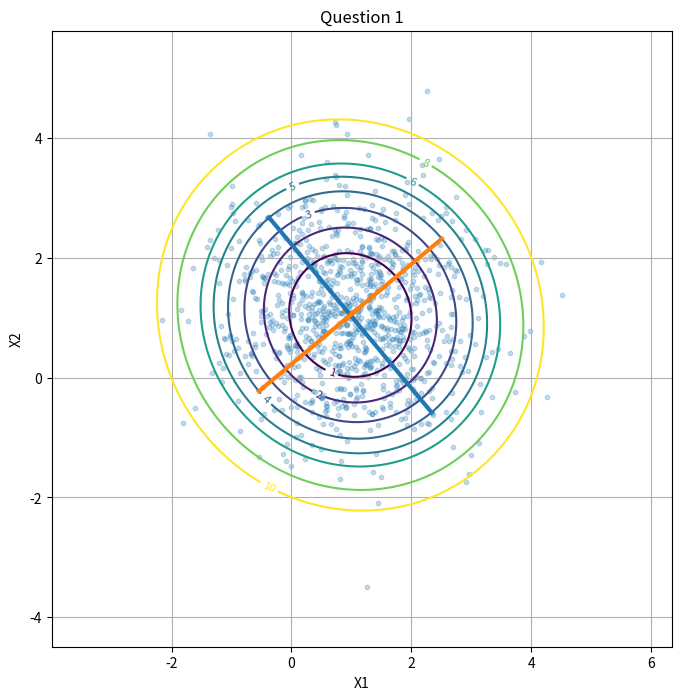
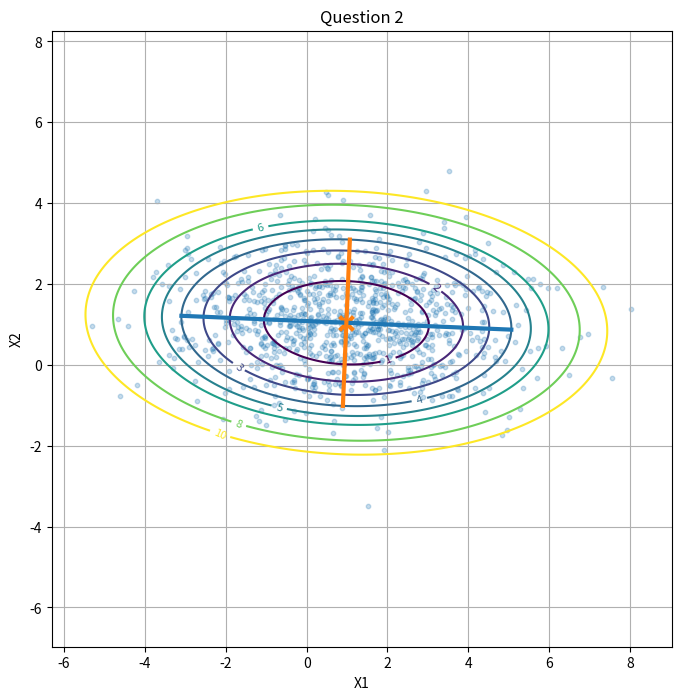
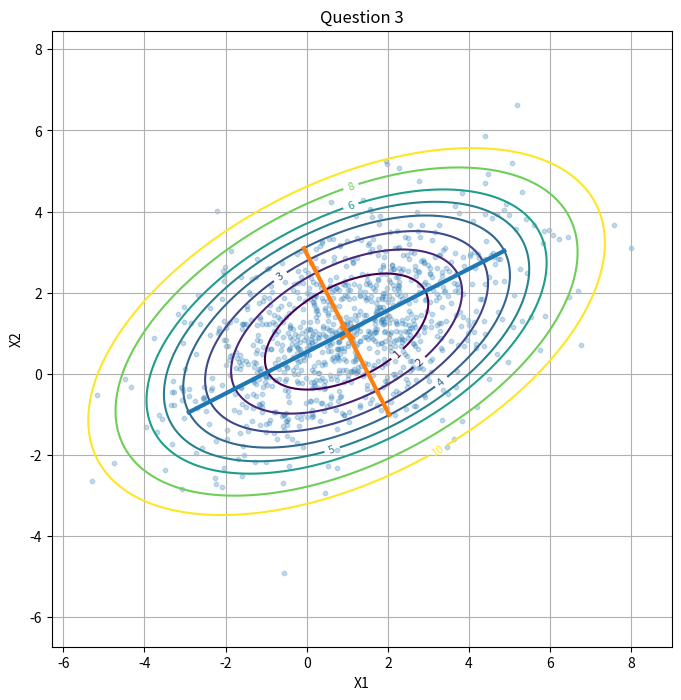
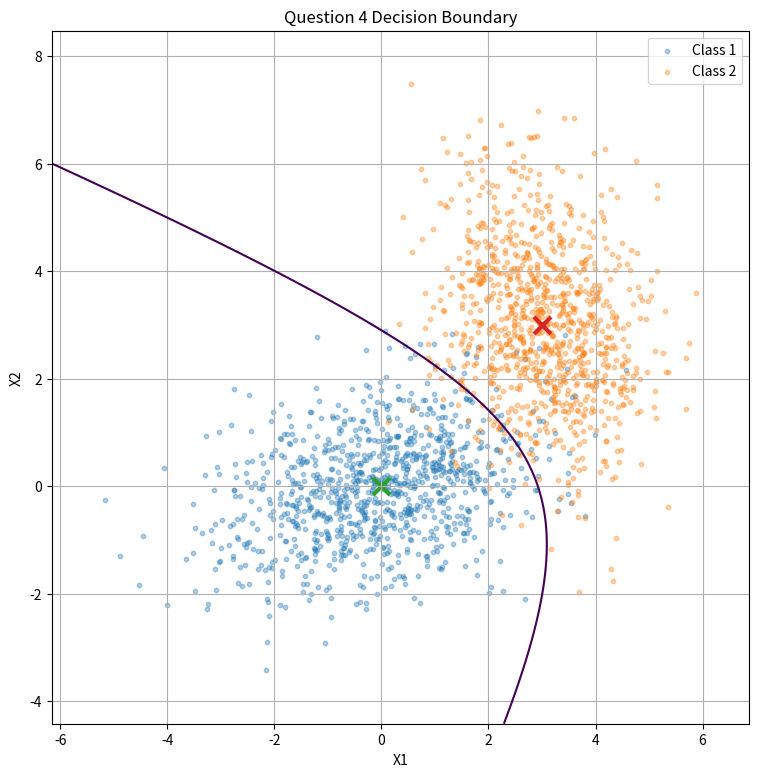

Recreate these plots in Python, in order.
import random
import math
import matplotlib.pyplot as plt

def data():
    mean = 1
    sigma = 1
    size = 1000
    dataset = [0.0] * size
    index = 0
    while index < size:
        u1 = 2 * random.random() - 1
        u2 = 2 * random.random() - 1
        s = u1 * u1 + u2 * u2
        if s <= 0 or s >= 1:
            continue
        k = math.sqrt((-2 * math.log(s)) / s)
        x = u1 * k
        y = u2 * k
        dataset[index] = mean + sigma * x
        index += 1
        if index < size:
            dataset[index] = mean + sigma * y
            index += 1
    return dataset

def mean(data):
    total = 0
    for value in data:
        total += value
    return total / len(data)

def matrixMultiplication(A, B):
    rows_A = len(A)
    cols_A = len(A[0])
    rows_B = len(B)
    cols_B = len(B[0])
    if cols_A != rows_B:
        raise ValueError("Incompatible matrix dimensions")
    result = [[0.0 for j in range(cols_B)] for i in range(rows_A)]
    for i in range(rows_A):
        for j in range(cols_B):
            for k in range(cols_A):
                result[i][j] += A[i][k] * B[k][j]
    return result

def transpose_matrix(matrix):
    rows = len(matrix)
    cols = len(matrix[0])
    return [[matrix[i][j] for i in range(rows)] for j in range(cols)]

def invert_matrix(matrix):
    n = len(matrix)
    A = [[float(value) for value in row] for row in matrix]
    I = [[1.0 if i == j else 0.0 for j in range(n)] for i in range(n)]
    for i in range(n):
        pivot = A[i][i]
        if abs(pivot) < 0.0000001:
            swap = -1
            for k in range(i + 1, n):
                if abs(A[k][i]) > 0.0000001:
                    swap = k
                    break
            if swap == -1:
                return None
            A[i], A[swap] = A[swap], A[i]
            I[i], I[swap] = I[swap], I[i]
            pivot = A[i][i]
        for j in range(n):
            A[i][j] /= pivot
            I[i][j] /= pivot
        for k in range(n):
            if k != i:
                factor = A[k][i]
                for j in range(n):
                    A[k][j] -= factor * A[i][j]
                    I[k][j] -= factor * I[i][j]
    return I

def covarianceMatrix(X, meanVector):
    N = len(X[0])
    c11 = 0
    c12 = 0
    c21 = 0
    c22 = 0
    for i in range(N):
        x1 = X[0][i] - meanVector[0]
        x2 = X[1][i] - meanVector[1]
        c11 += x1 * x1
        c12 += x1 * x2
        c21 += x2 * x1
        c22 += x2 * x2
    return [[c11 / (N - 1), c12 / (N - 1)], [c21 / (N - 1), c22 / (N - 1)]]

def eigenvalues(C):
    a = C[0][0]
    b = C[0][1]
    c = C[1][0]
    d = C[1][1]
    trace = a + d
    determinant = a * d - b * c
    discriminant = trace * trace - 4 * determinant
    lambda1 = (trace + math.sqrt(discriminant)) / 2
    lambda2 = (trace - math.sqrt(discriminant)) / 2
    return lambda1, lambda2

def eigenvector(C, value):
    a = C[0][0]
    b = C[0][1]
    c = C[1][0]
    d = C[1][1]
    if abs(b) > 0.0000001:
        v1 = b
        v2 = value - a
    elif abs(c) > 0.0000001:
        v1 = value - d
        v2 = c
    else:
        if abs(a - value) < abs(d - value):
            v1 = 1
            v2 = 0
        else:
            v1 = 0
            v2 = 1
    magnitude = math.sqrt(v1 * v1 + v2 * v2)
    return [v1 / magnitude, v2 / magnitude]

def covarianceSquareRoot(C):
    lambda1, lambda2 = eigenvalues(C)
    v1 = eigenvector(C, lambda1)
    v2 = eigenvector(C, lambda2)
    V = [[v1[0], v2[0]], [v1[1], v2[1]]]
    D = [[math.sqrt(lambda1), 0], [0, math.sqrt(lambda2)]]
    return matrixMultiplication(matrixMultiplication(V, D), transpose_matrix(V))

def transformData(X, meanVector, C):
    SigmaHalf = covarianceSquareRoot(C)
    result = [[], []]
    N = len(X[0])
    for i in range(N):
        centered = [[X[0][i] - meanVector[0]], [X[1][i] - meanVector[1]]]
        transformed = matrixMultiplication(SigmaHalf, centered)
        y1 = transformed[0][0] + meanVector[0]
        y2 = transformed[1][0] + meanVector[1]
        result[0].append(y1)
        result[1].append(y2)
    return result

def quadraticForm(x, y, meanVector, C):
    inverse = invert_matrix(C)
    a = x - meanVector[0]
    b = y - meanVector[1]
    vector = [[a], [b]]
    vectorT = transpose_matrix(vector)
    result = matrixMultiplication(matrixMultiplication(vectorT, inverse), vector)
    return result[0][0]

def plotContours(X, meanVector, C, title):
    minX = min(X[0]) - 1
    maxX = max(X[0]) + 1
    minY = min(X[1]) - 1
    maxY = max(X[1]) + 1
    numberOfPoints = 200
    xValues = []
    yValues = []
    for i in range(numberOfPoints):
        xValues.append(minX + (maxX - minX) * i / (numberOfPoints - 1))
        yValues.append(minY + (maxY - minY) * i / (numberOfPoints - 1))
    Z = []
    for y in yValues:
        row = []
        for x in xValues:
            row.append(quadraticForm(x, y, meanVector, C))
        Z.append(row)
    plt.figure(figsize=(8, 8))
    plt.scatter(X[0], X[1], s=10, alpha=0.25)
    levels = [1, 2, 3, 4, 5, 6, 8, 10]
    contours = plt.contour(xValues, yValues, Z, levels=levels)
    plt.clabel(contours, inline=True, fontsize=8)
    lambda1, lambda2 = eigenvalues(C)
    v1 = eigenvector(C, lambda1)
    v2 = eigenvector(C, lambda2)
    k = 4
    axis1 = math.sqrt(k * lambda1)
    axis2 = math.sqrt(k * lambda2)
    plt.plot([meanVector[0] - axis1 * v1[0], meanVector[0] + axis1 * v1[0]], [meanVector[1] - axis1 * v1[1], meanVector[1] + axis1 * v1[1]], linewidth=3)
    plt.plot([meanVector[0] - axis2 * v2[0], meanVector[0] + axis2 * v2[0]], [meanVector[1] - axis2 * v2[1], meanVector[1] + axis2 * v2[1]], linewidth=3)
    plt.scatter(meanVector[0], meanVector[1], marker="x", s=100, linewidths=3)
    plt.xlabel("X1")
    plt.ylabel("X2")
    plt.title(title)
    plt.axis("equal")
    plt.grid(True)
    plt.show()

def printMatrix(M):
    for row in M:
        print(row)

def discriminant(x, y, mu, inverse, determinant):
    dx = x - mu[0]
    dy = y - mu[1]
    vector = [[dx], [dy]]
    vectorT = transpose_matrix(vector)
    distance = matrixMultiplication(matrixMultiplication(vectorT, inverse), vector)[0][0]
    return (-0.5 * distance -0.5 * math.log(determinant))

def generateClass(meanVector, C):
    base = [data(), data()]
    Y = transformData(base, [1, 1], C)
    for i in range(len(Y[0])):
        Y[0][i] += meanVector[0] - 1
        Y[1][i] += meanVector[1] - 1
    return Y
X1 = data()
X2 = data()
X = [X1, X2]
mu = [mean(X1), mean(X2)]

print("QUESTION 1")
print("")
C1 = covarianceMatrix(X, mu)
lambda1, lambda2 = eigenvalues(C1)
v1 = eigenvector(C1, lambda1)
v2 = eigenvector(C1, lambda2)
print("Mean:")
print(mu)
print("Covariance:")
printMatrix(C1)
print("Eigenvalues:")
print(lambda1)
print(lambda2)
print("Eigenvectors:")
print(v1)
print(v2)
plotContours(X, mu, C1, "Question 1")

print("QUESTION 2")
print("")
C2 = [[4, 0], [0, 1]]
Y2 = transformData(X, mu, C2)
mu2 = [mean(Y2[0]), mean(Y2[1])]
estimatedC2 = covarianceMatrix(Y2, mu2)
lambda1, lambda2 = eigenvalues(estimatedC2)
v1 = eigenvector(estimatedC2, lambda1)
v2 = eigenvector(estimatedC2, lambda2)
print("Mean:")
print(mu2)
print("Covariance:")
printMatrix(estimatedC2)
print("Eigenvalues:")
print(lambda1)
print(lambda2)
print("Eigenvectors:")
print(v1)
print(v2)
plotContours(Y2, mu2, estimatedC2, "Question 2")

print("QUESTION 3")
print("")
C3 = [[4, 1.5], [1.5, 2]]
Y3 = transformData(X, mu, C3)
mu3 = [mean(Y3[0]), mean(Y3[1])]
estimatedC3 = covarianceMatrix(Y3, mu3)
lambda1, lambda2 = eigenvalues(estimatedC3)
v1 = eigenvector(estimatedC3, lambda1)
v2 = eigenvector(estimatedC3, lambda2)
print("Mean:")
print(mu3)
print("Covariance:")
printMatrix(estimatedC3)
print("Eigenvalues:")
print(lambda1)
print(lambda2)
print("Eigenvectors:")
print(v1)
print(v2)
plotContours(Y3, mu3, estimatedC3, "Question 3")

print("QUESTION 4")
print("")
muClass1 = [0, 0]
muClass2 = [3, 3]
CClass1 = [[2, 0.5], [0.5, 1]]
CClass2 = [[1, -0.3], [-0.3, 2]]
Y1 = generateClass(muClass1, CClass1)
Y2 = generateClass(muClass2, CClass2)
inverse1 = invert_matrix(CClass1)
inverse2 = invert_matrix(CClass2)
det1 = (CClass1[0][0] * CClass1[1][1] - CClass1[0][1] * CClass1[1][0])
det2 = (CClass2[0][0] * CClass2[1][1] - CClass2[0][1] * CClass2[1][0])
plt.figure(figsize=(9, 9))
plt.scatter(Y1[0], Y1[1], s=10, alpha=0.35, label="Class 1")
plt.scatter(Y2[0], Y2[1], s=10, alpha=0.35, label="Class 2")
minX = min(min(Y1[0]), min(Y2[0])) - 1
maxX = max(max(Y1[0]), max(Y2[0])) + 1
minY = min(min(Y1[1]), min(Y2[1])) - 1
maxY = max(max(Y1[1]), max(Y2[1])) + 1
numberOfPoints = 200
xValues = []
yValues = []
for i in range(numberOfPoints):
    xValues.append(minX + (maxX - minX) * i / (numberOfPoints - 1))
    yValues.append(minY + (maxY - minY) * i / (numberOfPoints - 1))
boundary = []
for y in yValues:
    row = []
    for x in xValues:
        g1 = discriminant(x, y, muClass1, inverse1, det1)
        g2 = discriminant(x, y, muClass2,inverse2, det2)
        row.append(g1 - g2)
    boundary.append(row)
plt.contour(xValues, yValues, boundary, levels=[0])
plt.scatter(muClass1[0], muClass1[1], marker="x", s=150, linewidths=3)
plt.scatter(muClass2[0], muClass2[1], marker="x", s=150, linewidths=3)
plt.xlabel("X1")
plt.ylabel("X2")
plt.title("Question 4 Decision Boundary")
plt.legend()
plt.grid(True)
plt.axis("equal")
plt.show()
